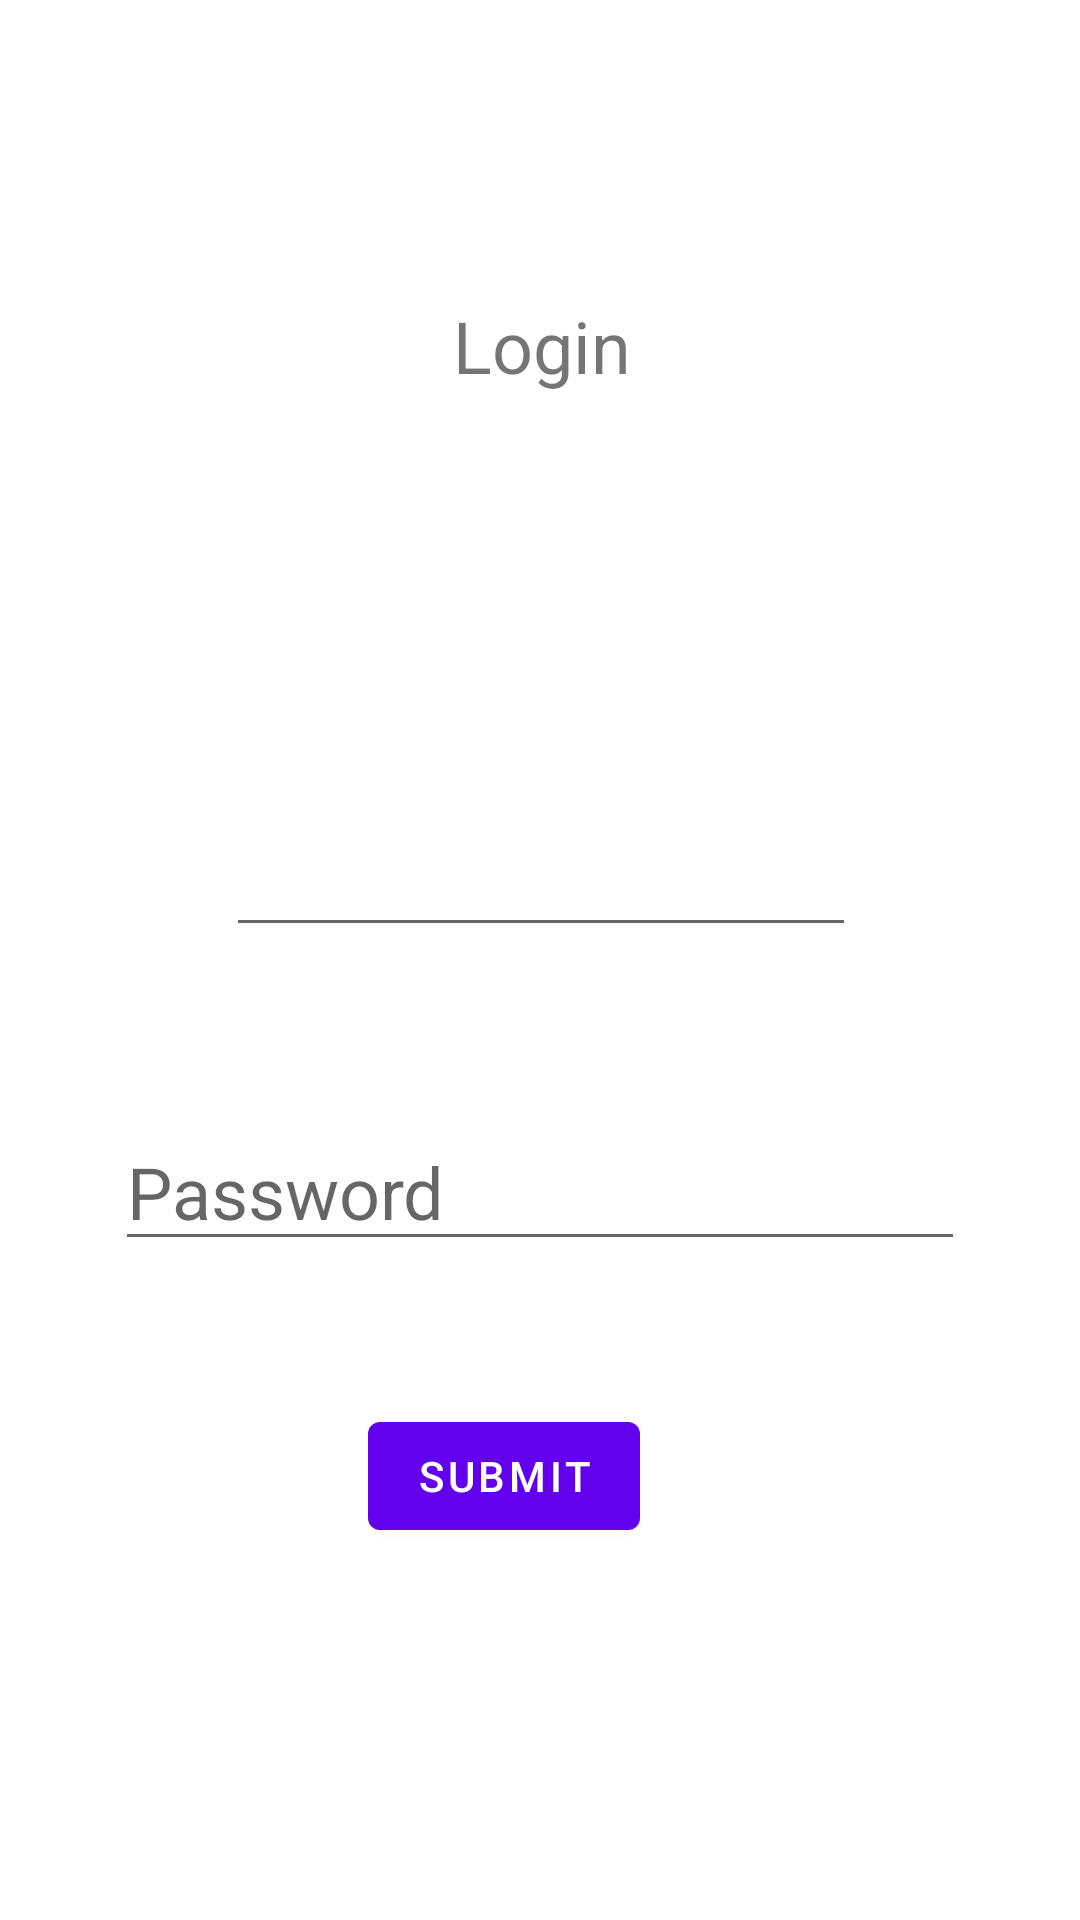

Here is an Android app screen rendered from its layout file. Give the layout XML and the strings, colors and styles it references.
<!-- AndroidManifest.xml: application theme Theme.APAD_Project -->
<!-- res/layout/fragment_first.xml -->
<?xml version="1.0" encoding="utf-8"?>
<androidx.constraintlayout.widget.ConstraintLayout xmlns:android="http://schemas.android.com/apk/res/android"
    xmlns:app="http://schemas.android.com/apk/res-auto"
    xmlns:tools="http://schemas.android.com/tools"
    android:layout_width="match_parent"
    android:layout_height="match_parent"
    tools:context=".FirstFragment">

    <TextView
        android:id="@+id/textview_first"
        android:layout_width="wrap_content"
        android:layout_height="wrap_content"
        android:text="@string/hello_first_fragment"
        android:textSize="24sp"
        app:layout_constraintBottom_toTopOf="@+id/button_submit"
        app:layout_constraintEnd_toEndOf="parent"
        app:layout_constraintHorizontal_bias="0.502"
        app:layout_constraintStart_toStartOf="parent"
        app:layout_constraintTop_toTopOf="parent"
        app:layout_constraintVertical_bias="0.227" />

    <Button
        android:id="@+id/button_submit"
        android:layout_width="wrap_content"
        android:layout_height="wrap_content"
        android:layout_marginBottom="124dp"
        android:text="@string/next"
        app:layout_constraintBottom_toBottomOf="parent"
        app:layout_constraintEnd_toEndOf="parent"
        app:layout_constraintHorizontal_bias="0.455"
        app:layout_constraintStart_toStartOf="parent" />

    <EditText
        android:id="@+id/editTextTextPassword"
        android:layout_width="wrap_content"
        android:layout_height="wrap_content"
        android:ems="10"
        android:hint="Password"
        android:inputType="textPassword"
        android:textSize="24sp"
        app:layout_constraintBottom_toBottomOf="parent"
        app:layout_constraintEnd_toEndOf="parent"
        app:layout_constraintHorizontal_bias="0.502"
        app:layout_constraintStart_toStartOf="parent"
        app:layout_constraintTop_toTopOf="parent"
        app:layout_constraintVertical_bias="0.628" />

    <EditText
        android:id="@+id/editText_username"
        android:layout_width="wrap_content"
        android:layout_height="wrap_content"
        android:ems="10"
        android:inputType="textEmailAddress"
        app:layout_constraintBottom_toTopOf="@+id/editTextTextPassword"
        app:layout_constraintEnd_toEndOf="parent"
        app:layout_constraintHorizontal_bias="0.502"
        app:layout_constraintStart_toStartOf="parent"
        app:layout_constraintTop_toTopOf="parent"
        app:layout_constraintVertical_bias="0.832" />
</androidx.constraintlayout.widget.ConstraintLayout>
<!-- resources referenced by this layout -->
<resources>
  <string name="hello_first_fragment">Login</string>
  <string name="next">Submit</string>
  <style name="Theme.APAD_Project" parent="Theme.MaterialComponents.DayNight.DarkActionBar">
          
          <item name="colorPrimary">@color/purple_500</item>
          <item name="colorPrimaryVariant">@color/purple_700</item>
          <item name="colorOnPrimary">@color/white</item>
          
          <item name="colorSecondary">@color/teal_200</item>
          <item name="colorSecondaryVariant">@color/teal_700</item>
          <item name="colorOnSecondary">@color/black</item>
          
          <item name="android:statusBarColor" tools:targetApi="l">?attr/colorPrimaryVariant</item>
          
      </style>
  <!-- not gathered from this repository: default colours our renderer supplied (Android Studio template values) -->
  <color name="purple_500">#FF6200EE</color>
  <color name="purple_700">#FF3700B3</color>
  <color name="teal_200">#FF03DAC5</color>
  <color name="teal_700">#FF018786</color>
  <color name="black">#FF000000</color>
  <color name="white">#FFFFFFFF</color>
</resources>
